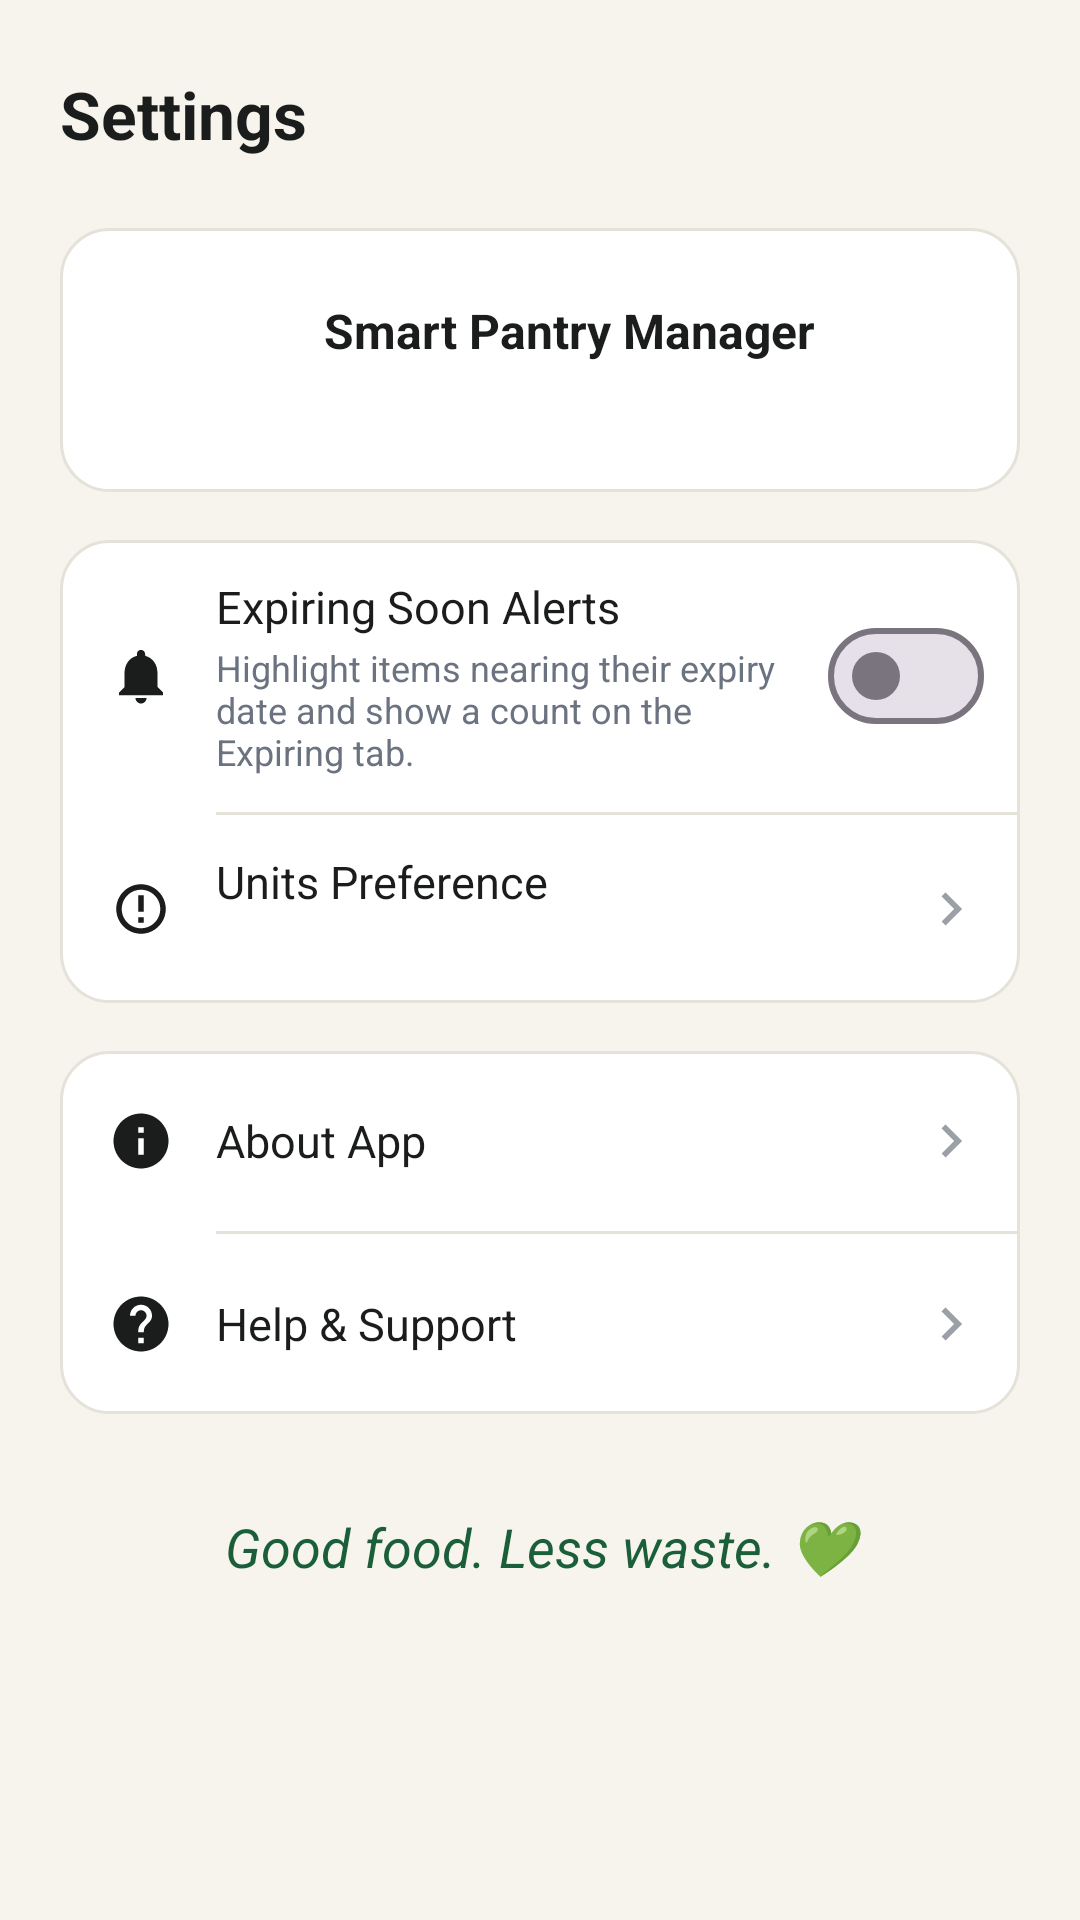

Here is an Android app screen rendered from its layout file. Give the layout XML and the strings, colors and styles it references.
<!-- AndroidManifest.xml: application theme Theme.SmartPantry -->
<!-- res/layout/fragment_settings.xml -->
<?xml version="1.0" encoding="utf-8"?>
<ScrollView xmlns:android="http://schemas.android.com/apk/res/android"
    xmlns:tools="http://schemas.android.com/tools"
    android:layout_width="match_parent"
    android:layout_height="match_parent">

    <LinearLayout
        android:layout_width="match_parent"
        android:layout_height="wrap_content"
        android:orientation="vertical"
        android:paddingStart="20dp"
        android:paddingTop="16dp"
        android:paddingEnd="20dp"
        android:paddingBottom="24dp">

        <TextView
            style="@style/Text.Title"
            android:layout_width="wrap_content"
            android:layout_height="44dp"
            android:gravity="center_vertical"
            android:text="@string/settings" />

        
        <LinearLayout
            android:layout_width="match_parent"
            android:layout_height="wrap_content"
            android:layout_marginTop="16dp"
            android:background="@drawable/bg_card"
            android:gravity="center_vertical"
            android:orientation="horizontal"
            android:padding="16dp">

            <ImageView
                android:layout_width="56dp"
                android:layout_height="56dp"
                android:background="@drawable/bg_circle_green"
                android:importantForAccessibility="no"
                android:padding="14dp"
                android:src="@drawable/ic_leaf"
                android:tint="@color/white" />

            <LinearLayout
                android:layout_width="0dp"
                android:layout_height="wrap_content"
                android:layout_marginStart="16dp"
                android:layout_weight="1"
                android:orientation="vertical">

                <TextView
                    android:layout_width="wrap_content"
                    android:layout_height="wrap_content"
                    android:text="@string/app_name"
                    android:textColor="@color/text_primary"
                    android:textSize="16sp"
                    android:textStyle="bold" />

                <TextView
                    android:id="@+id/app_version"
                    android:layout_width="wrap_content"
                    android:layout_height="wrap_content"
                    android:layout_marginTop="2dp"
                    android:textColor="@color/text_secondary"
                    android:textSize="13sp"
                    tools:text="Version 1.0" />
            </LinearLayout>
        </LinearLayout>

        
        <LinearLayout
            android:layout_width="match_parent"
            android:layout_height="wrap_content"
            android:layout_marginTop="16dp"
            android:background="@drawable/bg_card"
            android:orientation="vertical">

            <LinearLayout
                android:id="@+id/row_alerts"
                style="@style/SettingsRow">

                <ImageView
                    style="@style/SettingsRow.Icon"
                    android:src="@drawable/ic_bell" />

                <LinearLayout
                    android:layout_width="0dp"
                    android:layout_height="wrap_content"
                    android:layout_marginStart="14dp"
                    android:layout_weight="1"
                    android:orientation="vertical">

                    <TextView
                        style="@style/SettingsRow.Title"
                        android:text="@string/expiring_alerts" />

                    <TextView
                        style="@style/SettingsRow.Subtitle"
                        android:text="@string/expiring_alerts_sub" />
                </LinearLayout>

                <com.google.android.material.materialswitch.MaterialSwitch
                    android:id="@+id/switch_alerts"
                    android:layout_width="wrap_content"
                    android:layout_height="wrap_content"
                    android:layout_marginStart="8dp"
                    android:contentDescription="@string/expiring_alerts" />
            </LinearLayout>

            <View style="@style/SettingsDivider" />

            <LinearLayout
                android:id="@+id/row_units"
                style="@style/SettingsRow">

                <ImageView
                    style="@style/SettingsRow.Icon"
                    android:src="@drawable/ic_scale" />

                <LinearLayout
                    android:layout_width="0dp"
                    android:layout_height="wrap_content"
                    android:layout_marginStart="14dp"
                    android:layout_weight="1"
                    android:orientation="vertical">

                    <TextView
                        style="@style/SettingsRow.Title"
                        android:text="@string/units_pref" />

                    <TextView
                        android:id="@+id/units_subtitle"
                        style="@style/SettingsRow.Subtitle"
                        tools:text="@string/units_metric" />
                </LinearLayout>

                <ImageView style="@style/SettingsRow.Chevron" />
            </LinearLayout>
        </LinearLayout>

        
        <LinearLayout
            android:layout_width="match_parent"
            android:layout_height="wrap_content"
            android:layout_marginTop="16dp"
            android:background="@drawable/bg_card"
            android:orientation="vertical">

            <LinearLayout
                android:id="@+id/row_about"
                style="@style/SettingsRow">

                <ImageView
                    style="@style/SettingsRow.Icon"
                    android:src="@drawable/ic_info" />

                <TextView
                    style="@style/SettingsRow.Title"
                    android:layout_width="0dp"
                    android:layout_marginStart="14dp"
                    android:layout_weight="1"
                    android:text="@string/about_app" />

                <ImageView style="@style/SettingsRow.Chevron" />
            </LinearLayout>

            <View style="@style/SettingsDivider" />

            <LinearLayout
                android:id="@+id/row_help"
                style="@style/SettingsRow">

                <ImageView
                    style="@style/SettingsRow.Icon"
                    android:src="@drawable/ic_help" />

                <TextView
                    style="@style/SettingsRow.Title"
                    android:layout_width="0dp"
                    android:layout_marginStart="14dp"
                    android:layout_weight="1"
                    android:text="@string/help_support" />

                <ImageView style="@style/SettingsRow.Chevron" />
            </LinearLayout>
        </LinearLayout>

        <TextView
            android:layout_width="match_parent"
            android:layout_height="wrap_content"
            android:layout_marginTop="32dp"
            android:gravity="center"
            android:text="@string/settings_footer"
            android:textColor="@color/green_primary"
            android:textSize="18sp"
            android:textStyle="italic" />
    </LinearLayout>
</ScrollView>
<!-- resources referenced by this layout -->
<resources>
  <color name="green_primary">#1B5E3A</color>
  <color name="text_primary">#1A1D1B</color>
  <color name="text_secondary">#6B7280</color>
  <color name="white">#FFFFFFFF</color>
  <!-- drawable bg_card (drawable) -->
  <?xml version="1.0" encoding="utf-8"?>
  <shape xmlns:android="http://schemas.android.com/apk/res/android" android:shape="rectangle">
      <solid android:color="@color/surface_white" />
      <corners android:radius="16dp" />
      <stroke android:width="1dp" android:color="@color/stroke_light" />
  </shape>
  <string name="about_app">About App</string>
  <string name="app_name">Smart Pantry Manager</string>
  <string name="expiring_alerts">Expiring Soon Alerts</string>
  <string name="expiring_alerts_sub">Highlight items nearing their expiry date and show a count on the Expiring tab.</string>
  <string name="help_support">Help &amp; Support</string>
  <string name="settings">Settings</string>
  <string name="settings_footer">Good food. Less waste. 💚</string>
  <string name="units_metric">Metric (g, ml, kg)</string>
  <string name="units_pref">Units Preference</string>
  <style name="SettingsDivider" parent="">
          <item name="android:layout_width">match_parent</item>
          <item name="android:layout_height">1dp</item>
          <item name="android:layout_marginStart">52dp</item>
          <item name="android:background">@color/stroke_light</item>
      </style>
  <style name="SettingsRow.Chevron" parent="">
          <item name="android:layout_width">22dp</item>
          <item name="android:layout_height">22dp</item>
          <item name="android:importantForAccessibility">no</item>
          <item name="android:src">@drawable/ic_chevron</item>
          <item name="android:tint">@color/text_muted</item>
      </style>
  <style name="SettingsRow.Icon" parent="">
          <item name="android:layout_width">22dp</item>
          <item name="android:layout_height">22dp</item>
          <item name="android:importantForAccessibility">no</item>
          <item name="android:tint">@color/text_primary</item>
      </style>
  <style name="SettingsRow.Subtitle" parent="">
          <item name="android:layout_width">wrap_content</item>
          <item name="android:layout_height">wrap_content</item>
          <item name="android:layout_marginTop">2dp</item>
          <item name="android:textColor">@color/text_secondary</item>
          <item name="android:textSize">12sp</item>
      </style>
  <style name="SettingsRow.Title" parent="">
          <item name="android:layout_width">wrap_content</item>
          <item name="android:layout_height">wrap_content</item>
          <item name="android:textColor">@color/text_primary</item>
          <item name="android:textSize">15sp</item>
      </style>
  <style name="Text.Title" parent="">
          <item name="android:textColor">@color/text_primary</item>
          <item name="android:textSize">22sp</item>
          <item name="android:textStyle">bold</item>
      </style>
  <style name="Theme.SmartPantry" parent="Base.Theme.SmartPantry" />
  <color name="surface_white">#FFFFFF</color>
  <color name="stroke_light">#E4E2D9</color>
  <!-- drawable ic_chevron (drawable) -->
  <vector xmlns:android="http://schemas.android.com/apk/res/android" android:width="24dp" android:height="24dp" android:viewportWidth="24" android:viewportHeight="24" android:tint="#FF000000">
      <path android:fillColor="@android:color/white" android:pathData="M10,6L8.59,7.41L13.17,12l-4.58,4.59L10,18l6,-6L10,6z" />
  </vector>
  <color name="text_muted">#9AA0A6</color>
  <color name="text_on_green">#FFFFFF</color>
  <color name="green_mid">#2E7D51</color>
  <color name="cream">#F6F4EC</color>
</resources>
